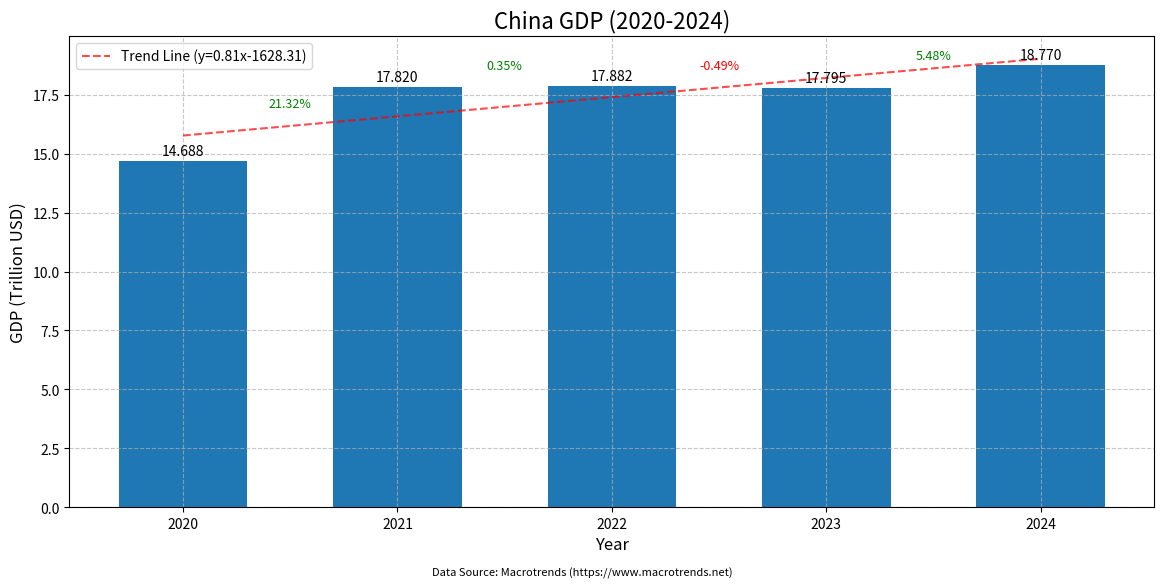

This figure's Python source:
# Import necessary libraries
import pandas as pd
import matplotlib.pyplot as plt
import numpy as np

# Define the GDP data for China for the last 5 years (2020-2024)
# Data source: Macrotrends (https://www.macrotrends.net/global-metrics/countries/chn/china/gdp-gross-domestic-product)
years = [2020, 2021, 2022, 2023, 2024]
gdp_values = [
    14.688,  # 2020 GDP in trillion USD
    17.820,  # 2021 GDP in trillion USD
    17.882,  # 2022 GDP in trillion USD
    17.795,  # 2023 GDP in trillion USD
    18.770   # 2024 GDP in trillion USD (source: China's official statistics)
]

# Create a pandas DataFrame for better data handling
data = pd.DataFrame({
    'Year': years,
    'GDP (Trillion USD)': gdp_values
})

# Print the data table
print("China's GDP Data (Last 5 Years):")
print(data)

# Create a figure with a specific size
plt.figure(figsize=(12, 6))

# Create a bar chart
bars = plt.bar(data['Year'], data['GDP (Trillion USD)'], color='#1f77b4', width=0.6)

# Add data labels on top of each bar
for bar in bars:
    height = bar.get_height()
    plt.text(bar.get_x() + bar.get_width()/2., height + 0.1,
             f'{height:.3f}', ha='center', va='bottom', fontsize=10)

# Calculate year-over-year growth rates
growth_rates = []
for i in range(1, len(gdp_values)):
    growth_rate = ((gdp_values[i] - gdp_values[i-1]) / gdp_values[i-1]) * 100
    growth_rates.append(growth_rate)

# Add growth rate annotations
for i, growth_rate in enumerate(growth_rates):
    x1, x2 = years[i], years[i+1]
    y1, y2 = gdp_values[i], gdp_values[i+1]
    plt.annotate(f'{growth_rate:.2f}%', 
                 xy=((x1 + x2)/2, (y1 + y2)/2), 
                 xytext=(0, 10),
                 textcoords='offset points',
                 ha='center', va='bottom',
                 color='green' if growth_rate > 0 else 'red',
                 fontsize=9)

# Add a trend line
z = np.polyfit(years, gdp_values, 1)
p = np.poly1d(z)
plt.plot(years, p(years), "r--", alpha=0.7, label=f'Trend Line (y={z[0]:.2f}x{z[1]:+.2f})')

# Customize the plot
plt.title('China GDP (2020-2024)', fontsize=16)
plt.xlabel('Year', fontsize=12)
plt.ylabel('GDP (Trillion USD)', fontsize=12)
plt.grid(True, linestyle='--', alpha=0.7)
plt.xticks(years)
plt.ylim(bottom=0)  # Start y-axis from 0
plt.legend()

# Add a source note
plt.figtext(0.5, 0.01, 'Data Source: Macrotrends (https://www.macrotrends.net)', 
            ha='center', fontsize=8, style='italic')

# Save the figure
plt.tight_layout(pad=2.0)
plt.savefig('china_gdp_last_5_years.png', dpi=300, bbox_inches='tight')

# Show the plot
plt.show()

# Print additional analysis
print("\nAnalysis:")
print(f"Average GDP (2020-2024): {np.mean(gdp_values):.3f} trillion USD")
print(f"GDP Growth (2020-2024): {((gdp_values[-1] - gdp_values[0]) / gdp_values[0] * 100):.2f}%")
print(f"Highest GDP: {max(gdp_values):.3f} trillion USD in {years[gdp_values.index(max(gdp_values))]}")
print(f"Lowest GDP: {min(gdp_values):.3f} trillion USD in {years[gdp_values.index(min(gdp_values))]}")